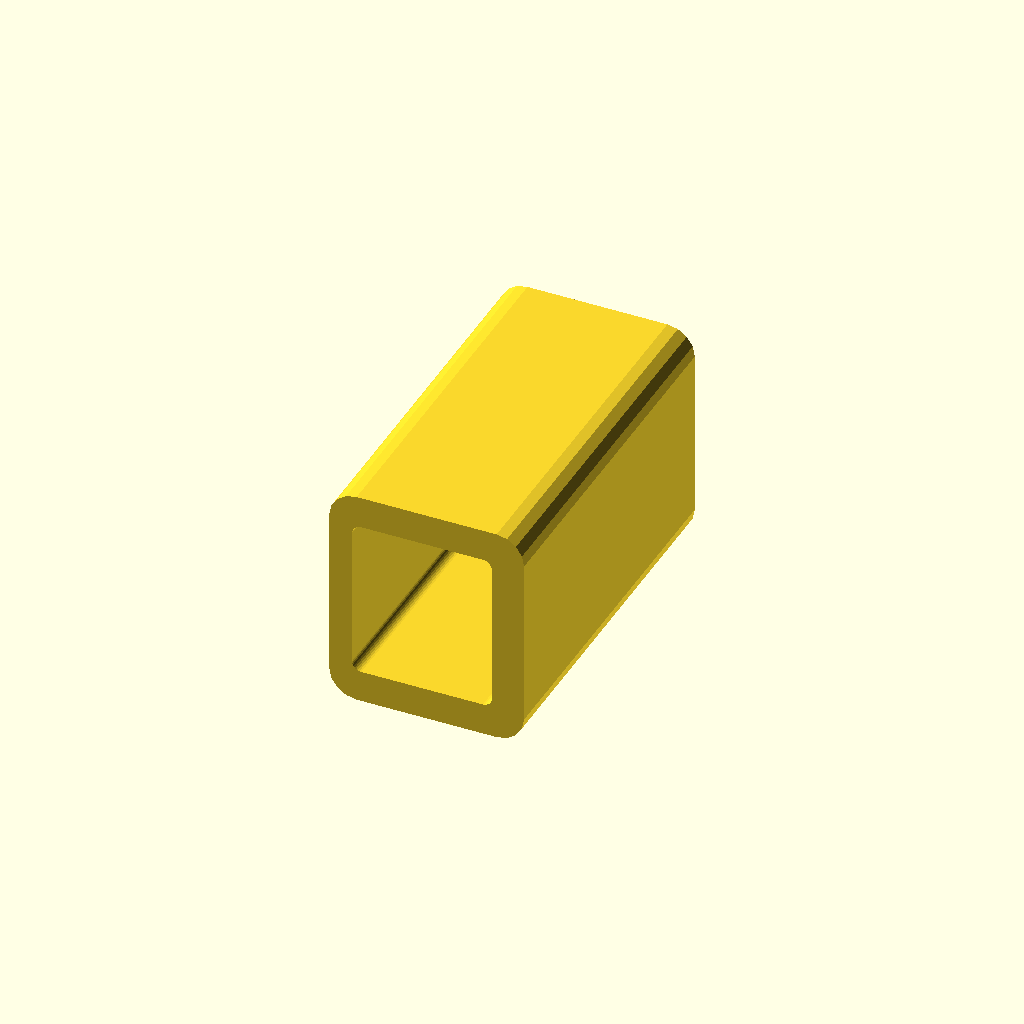
Cell 1 — every parameter at its default value.
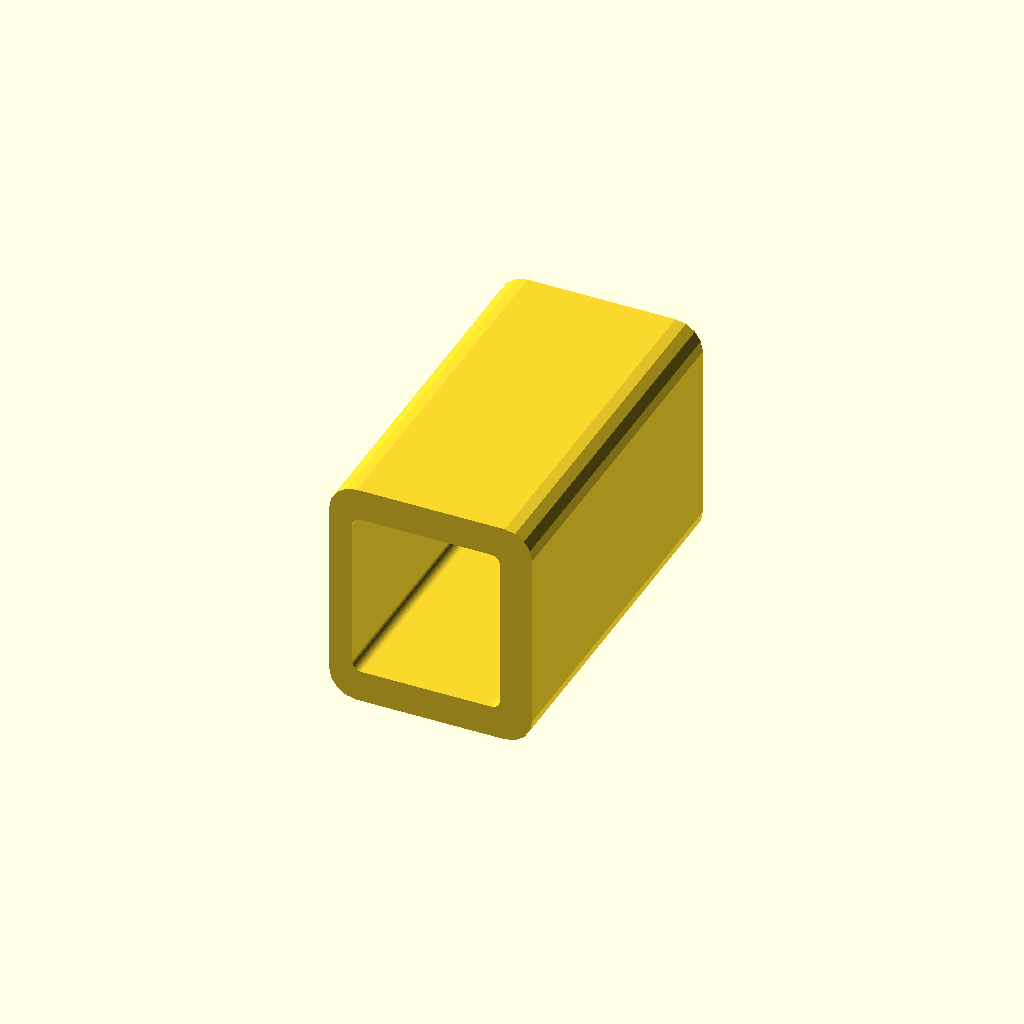
Cell 2 — tolerance set to 0.44, the other parameters unchanged.
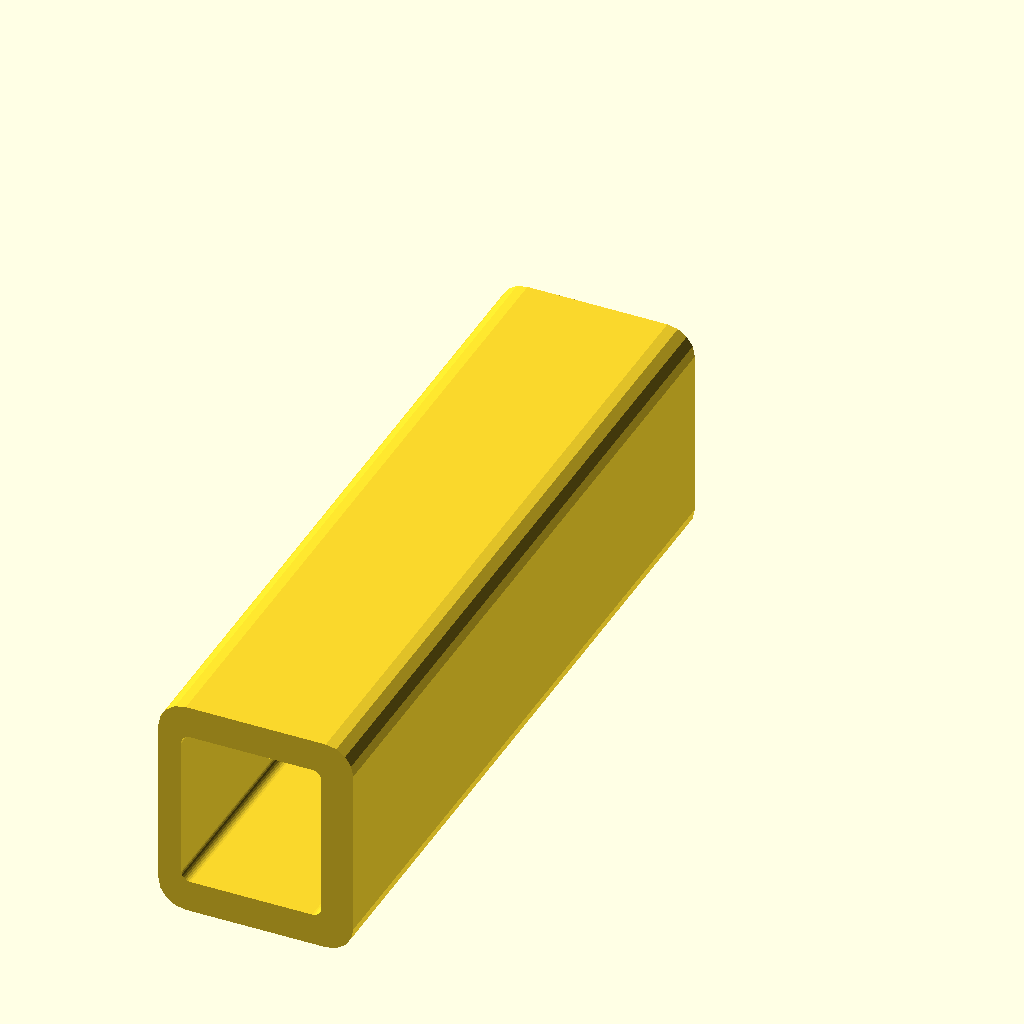
Cell 3 — length set to 40, the other parameters unchanged.
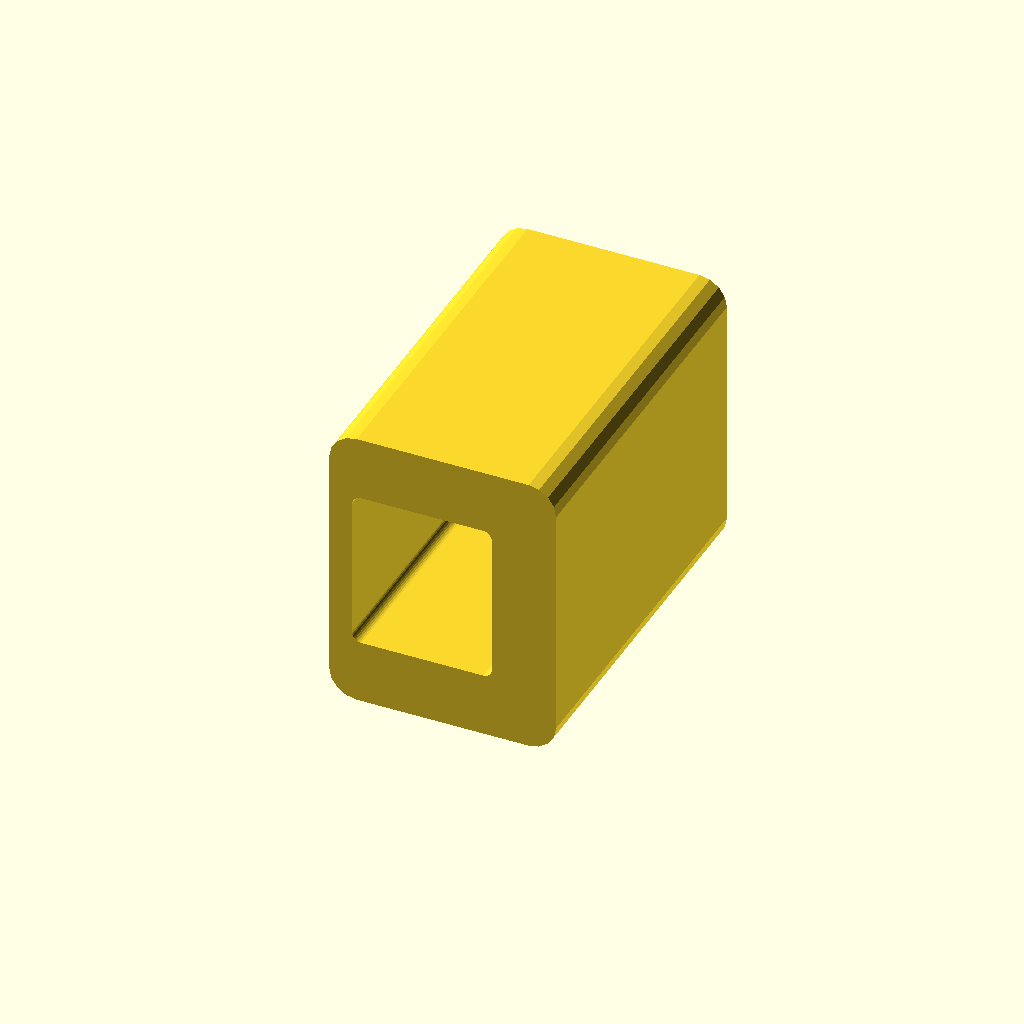
Cell 4: wall = 3.5 (everything else at default).
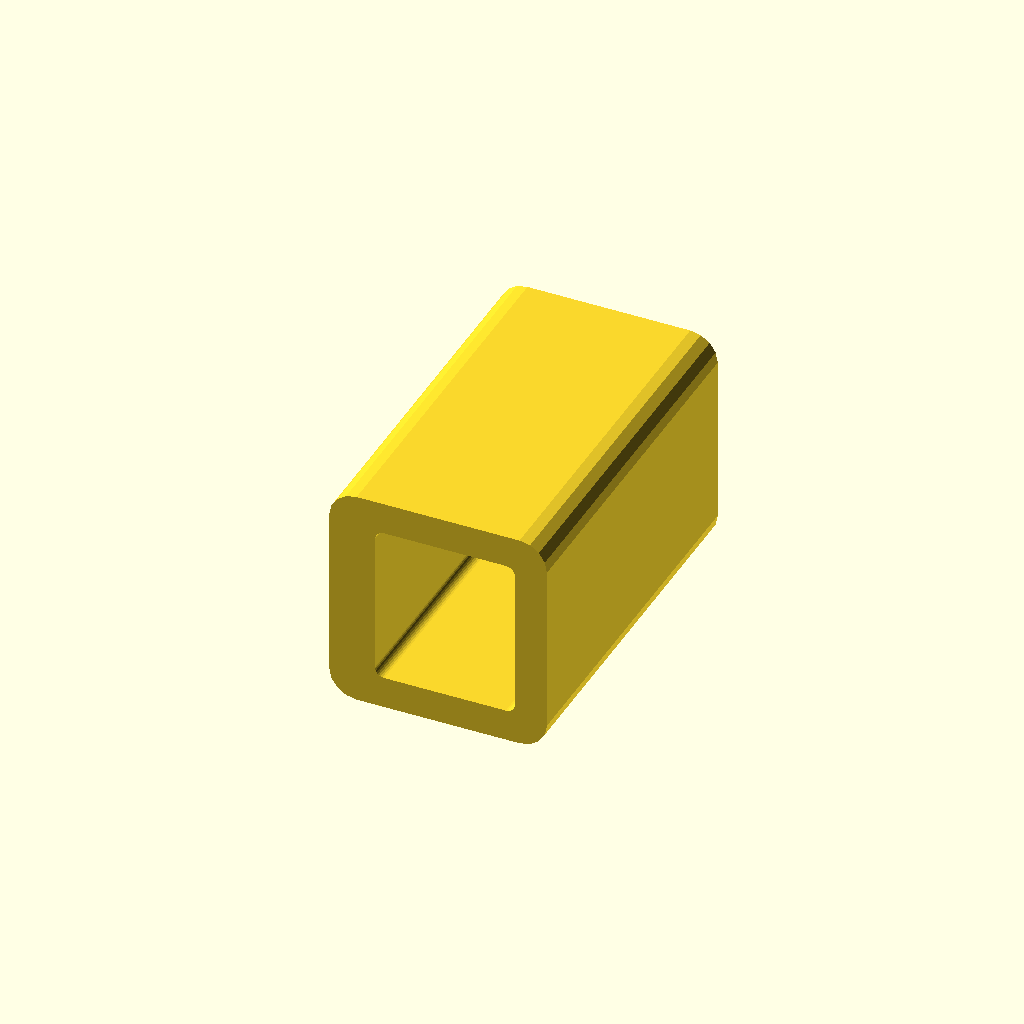
Cell 5: the same model with innerWall = 2.5.
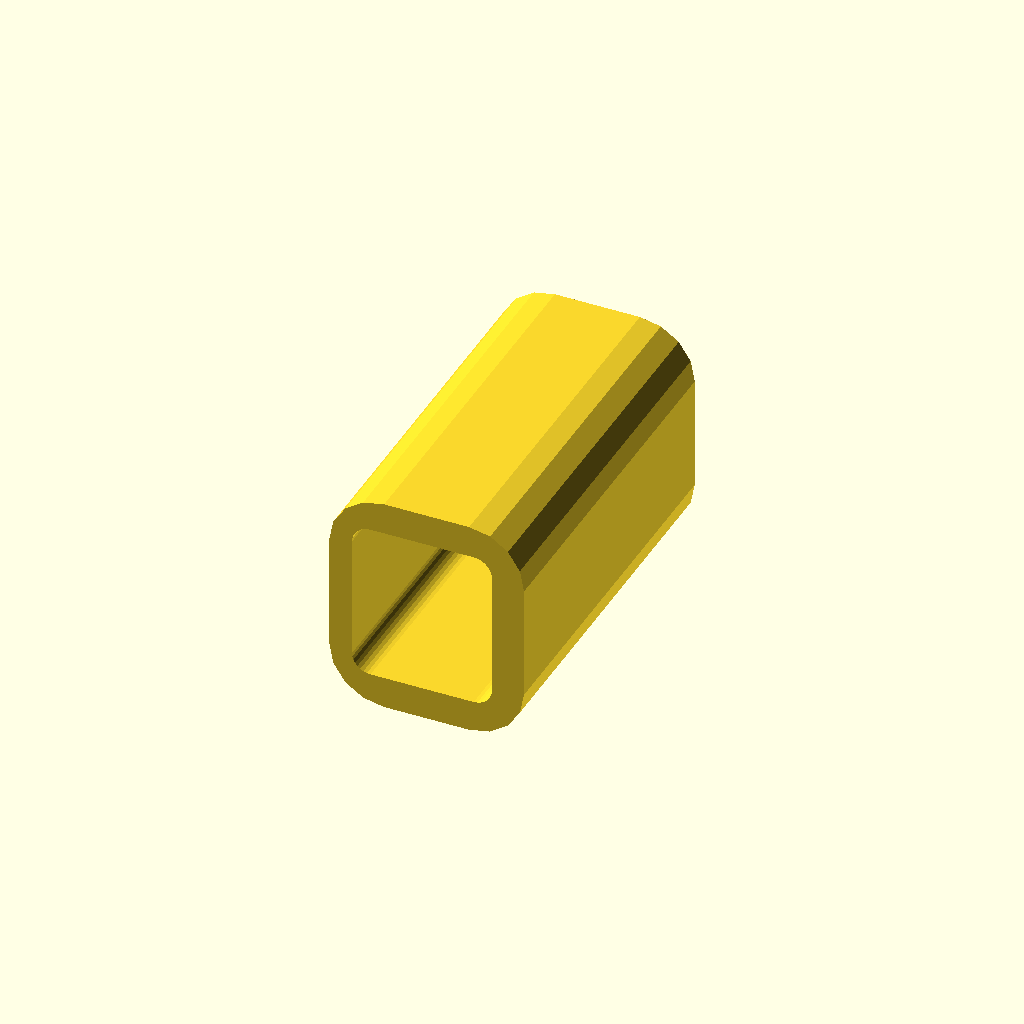
Cell 6: corner = 3 (everything else at default).
One fixed orthographic camera (rotation 55°, 0°, 25°; colour scheme Cornfield) for every cell.
OpenSCAD source file glassesfix.scad:
use <roundedsquare.scad>;

tolerance = 0.22;
innerWidth = 7.2+2*tolerance;
innerHeight = 8.3+2*tolerance;
length = 20;
wall = 1.75;
innerWall = 1.25;
corner = 1.5;

rotate([90,0,0])
linear_extrude(height=length)
    difference() {
        roundedSquare([innerWidth+innerWall+wall, innerHeight+wall*2],radius=corner,$fn=16);
        translate([innerWall,wall])
        roundedSquare([innerWidth, innerHeight],radius=corner/3,$fn=32);
    }
Parameter table extracted from the source (name, type, default, range or options):
tolerance: number, default 0.22
length: number, default 20
wall: number, default 1.75
innerWall: number, default 1.25
corner: number, default 1.5
